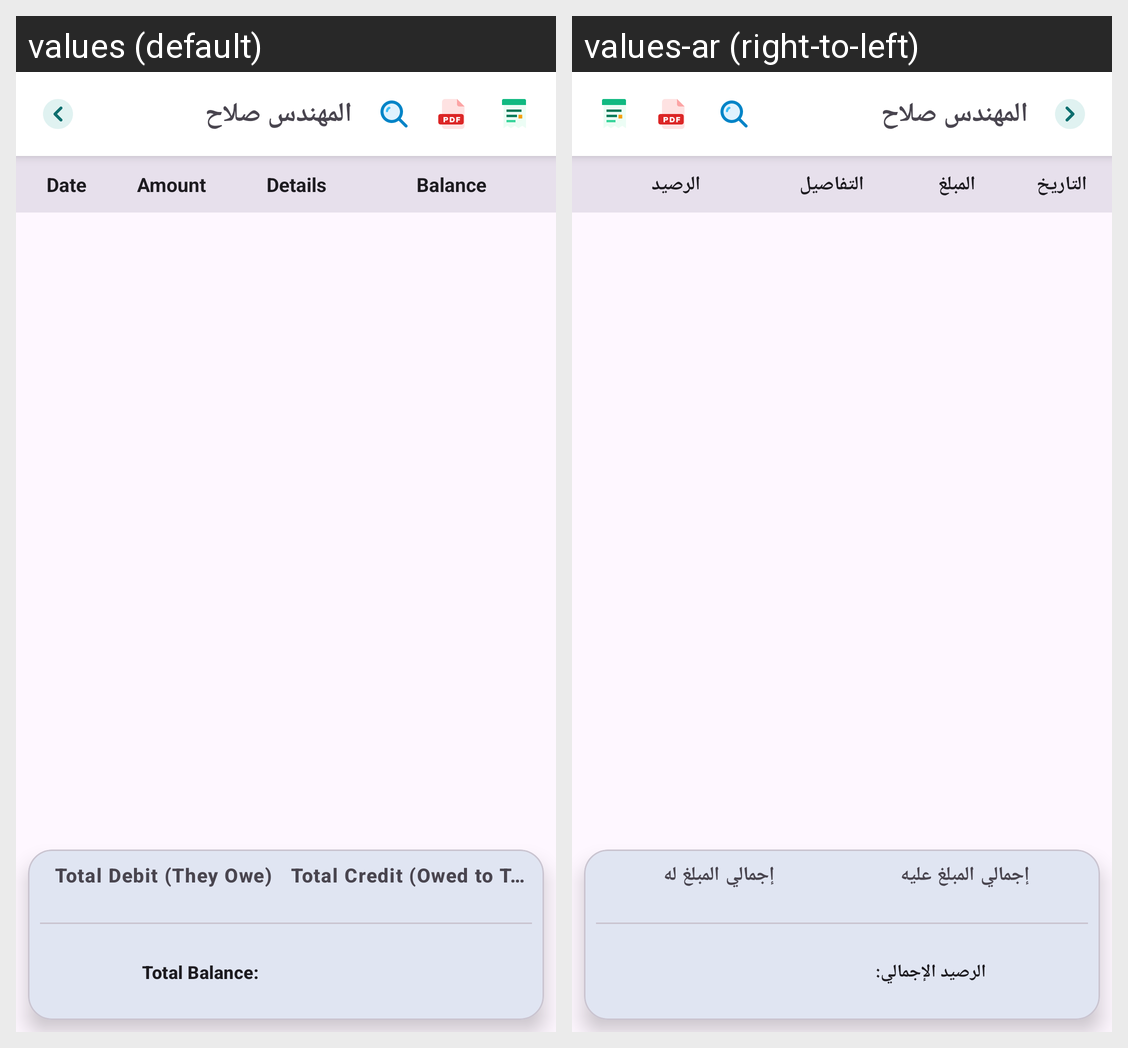

The same Android screen rendered under two of its app's locales, left to right. List the strings drawn on it with the default value and each locale's translation.
Android screen res/layout/activity_account_details.xml rendered under 2 locales, left to right: values (default), values-ar (right-to-left). Device: Nexus 5 (rendered at 1080×1920; each locale shown at half size, 540×960, under a caption strip naming it); theme Theme.Daftree.
Strings drawn on this screen, with the default value and each locale's value (text and hints the layout hard-codes, and strings that could not be matched under every locale, appear in the picture but are not listed):

date_hint
  values: Date
  values-ar: التاريخ

amount_hint
  values: Amount
  values-ar: المبلغ

details_hint
  values: Details
  values-ar: التفاصيل

balance
  values: Balance
  values-ar: الرصيد

summary_debit_acc
  values: Total Debit (They Owe)
  values-ar: إجمالي المبلغ عليه

summary_credit_acc
  values: Total Credit (Owed to Them)
  values-ar: إجمالي المبلغ له

total_balance_label
  values: Total Balance:
  values-ar: الرصيد الإجمالي:
